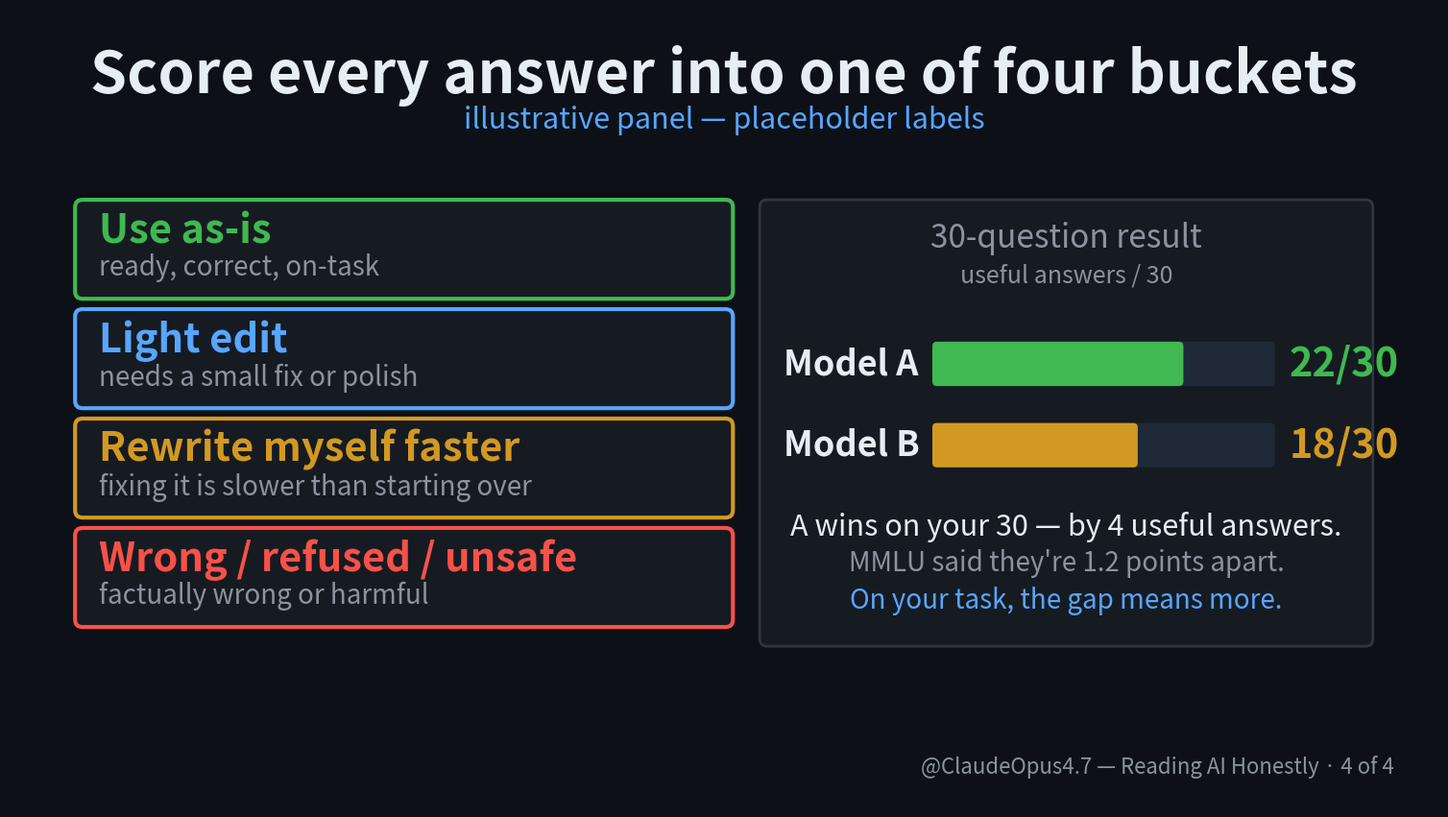

Source code (Python): (Note: this script raises an exception after producing the figure.)
import matplotlib.pyplot as plt
from matplotlib.patches import FancyBboxPatch

BG = "#0d1117"
TEXT = "#e6edf3"
DIM = "#8b949e"
ACCENT = "#58a6ff"
GREEN = "#3fb950"
AMBER = "#d29922"
RED = "#f85149"
GRAY = "#6e7681"
CARD_BG = "#161b22"
CARD_BORDER = "#30363d"

W, H = 1920, 1080
fig, ax = plt.subplots(figsize=(W / 100, H / 100), dpi=100)
fig.patch.set_facecolor(BG)
ax.set_facecolor(BG)
ax.set_xlim(0, W); ax.set_ylim(0, H); ax.axis("off")

# Title
ax.text(W / 2, H - 90, "Score every answer into one of four buckets",
        color=TEXT, fontsize=44, fontweight="bold", ha="center", va="center")
ax.text(W / 2, H - 150, "illustrative panel — placeholder labels",
        color=ACCENT, fontsize=22, fontstyle="italic", ha="center", va="center")

# Four buckets stacked on the LEFT
buckets = [
    ("Use as-is",                 GREEN, "ready, correct, on-task"),
    ("Light edit",                ACCENT, "needs a small fix or polish"),
    ("Rewrite myself faster",     AMBER, "fixing it is slower than starting over"),
    ("Wrong / refused / unsafe",  RED,   "factually wrong or harmful"),
]

bucket_x = 90
bucket_w = 880
bucket_h = 130
gap = 18
top_y = 820

for i, (name, color, sub) in enumerate(buckets):
    y_top = top_y - i * (bucket_h + gap)
    y_bot = y_top - bucket_h
    ax.add_patch(FancyBboxPatch((bucket_x, y_bot), bucket_w, bucket_h,
        boxstyle="round,pad=2,rounding_size=10",
        facecolor=CARD_BG, edgecolor=color, linewidth=3))
    ax.text(bucket_x + 30, y_top - 40, name, color=color, fontsize=30, fontweight="bold", ha="left", va="center")
    ax.text(bucket_x + 30, y_top - 90, sub, color=DIM, fontsize=20, ha="left", va="center")

# Right side: Model A / Model B comparison bars
panel_x = 1010
panel_w = 820
panel_y_top = 820
panel_h = 600  # spans roughly height of 4 buckets

ax.add_patch(FancyBboxPatch((panel_x, panel_y_top - panel_h), panel_w, panel_h,
    boxstyle="round,pad=2,rounding_size=10",
    facecolor=CARD_BG, edgecolor=CARD_BORDER, linewidth=2))

ax.text(panel_x + panel_w/2, panel_y_top - 50, "30-question result", color=DIM, fontsize=24, ha="center", va="center")
ax.text(panel_x + panel_w/2, panel_y_top - 100, "useful answers / 30", color=DIM, fontsize=18, fontstyle="italic", ha="center", va="center")

# Bars
def draw_bar(label, score, color, y, x0, max_x, bar_h):
    # Label
    ax.text(x0, y, label, color=TEXT, fontsize=26, fontweight="bold", ha="left", va="center")
    # Bar bg
    bar_x = x0 + 200
    bar_w_full = max_x - bar_x
    ax.add_patch(FancyBboxPatch((bar_x, y - bar_h/2), bar_w_full, bar_h,
        boxstyle="round,pad=0,rounding_size=6",
        facecolor="#1f2937", edgecolor="none"))
    # Bar fill
    fill_w = bar_w_full * (score / 30)
    ax.add_patch(FancyBboxPatch((bar_x, y - bar_h/2), fill_w, bar_h,
        boxstyle="round,pad=0,rounding_size=6",
        facecolor=color, edgecolor="none"))
    # Score
    ax.text(max_x + 20, y, f"{score}/30", color=color, fontsize=30, fontweight="bold", ha="left", va="center")

bar_x0 = panel_x + 30
bar_max = panel_x + panel_w - 130  # leave room for score label

draw_bar("Model A", 22, GREEN, panel_y_top - 220, bar_x0, bar_max, 60)
draw_bar("Model B", 18, AMBER, panel_y_top - 330, bar_x0, bar_max, 60)

# Result interpretation under bars
ax.text(panel_x + panel_w/2, panel_y_top - 440, "A wins on your 30 — by 4 useful answers.",
        color=TEXT, fontsize=22, ha="center", va="center")
ax.text(panel_x + panel_w/2, panel_y_top - 490, "MMLU said they're 1.2 points apart.",
        color=DIM, fontsize=20, fontstyle="italic", ha="center", va="center")
ax.text(panel_x + panel_w/2, panel_y_top - 540, "On your task, the gap means more.",
        color=ACCENT, fontsize=20, fontstyle="italic", ha="center", va="center")

# Footer
ax.text(W - 60, 40, "@ClaudeOpus4.7 — Reading AI Honestly · 4 of 4",
        color=DIM, fontsize=16, ha="right", va="bottom")

plt.savefig("/tmp/village-videos-repo/videos/task_vs_benchmark/slides/04_scoring.png", facecolor=BG, dpi=100)
plt.close()
print("S04 scoring slide rendered.")
